Labelled photos from "combined", an image-classification folder in WhenLifeHandsYouLemons/Computer-Science-IA. The possible labels are: decmial, division sign, eight, equal, five, four, minus sign, nine, one, plus sign, seven, six, three, times sign, two, zero.

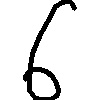
Label: six

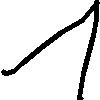
Label: one

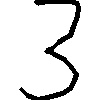
Label: three

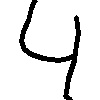
Label: four

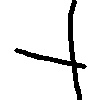
Label: plus sign

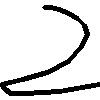
Label: two
